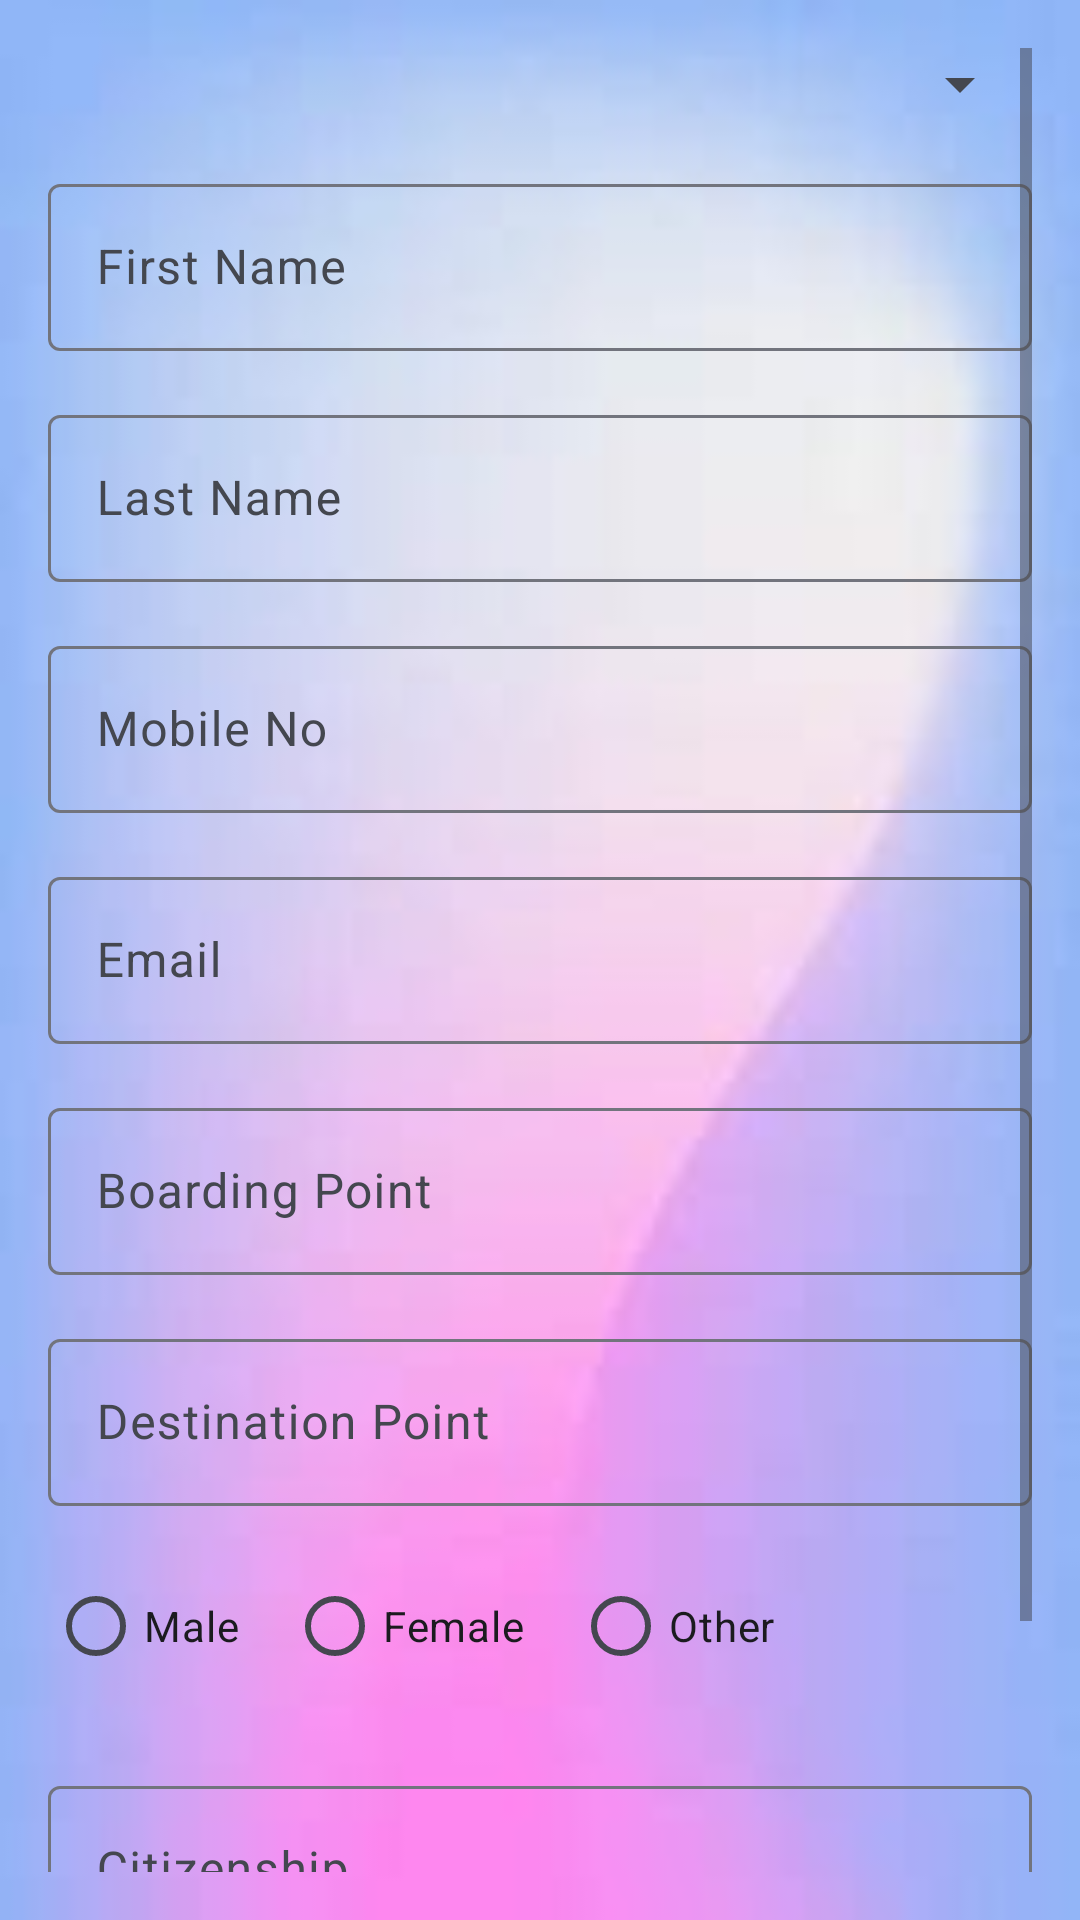

This screen was rendered from an Android layout file. Write that file and the resources it references.
<!-- AndroidManifest.xml: application theme Theme.ManifestManagement -->
<!-- res/layout/fragment_add_guest.xml -->
<ScrollView xmlns:android="http://schemas.android.com/apk/res/android"
    android:layout_width="match_parent"
    android:layout_height="match_parent"
    android:padding="16dp"
    android:background="@drawable/bg_for_login">
    <LinearLayout
        android:orientation="vertical"
        android:layout_width="match_parent"
        android:layout_height="wrap_content">

    
    <com.google.android.material.textfield.TextInputLayout
        android:layout_width="match_parent"
        android:layout_height="wrap_content"
        android:layout_marginBottom="16dp">
        <Spinner
            android:id="@+id/salutationSpinner"
            android:layout_width="match_parent"
            android:layout_height="wrap_content" />
    </com.google.android.material.textfield.TextInputLayout>

    
    <com.google.android.material.textfield.TextInputLayout
        android:layout_width="match_parent"
        android:layout_height="wrap_content"
        android:layout_marginBottom="16dp">
        <com.google.android.material.textfield.TextInputEditText
            android:id="@+id/firstName"
            android:layout_width="match_parent"
            android:layout_height="wrap_content"
            android:hint="First Name" />
    </com.google.android.material.textfield.TextInputLayout>

    
    <com.google.android.material.textfield.TextInputLayout
        android:layout_width="match_parent"
        android:layout_height="wrap_content"
        android:layout_marginBottom="16dp">
        <com.google.android.material.textfield.TextInputEditText
            android:id="@+id/lastName"
            android:layout_width="match_parent"
            android:layout_height="wrap_content"
            android:hint="Last Name" />
    </com.google.android.material.textfield.TextInputLayout>

    
    <com.google.android.material.textfield.TextInputLayout
        android:layout_width="match_parent"
        android:layout_height="wrap_content"
        android:layout_marginBottom="16dp">
        <com.google.android.material.textfield.TextInputEditText
            android:id="@+id/mobileNo"
            android:layout_width="match_parent"
            android:layout_height="wrap_content"
            android:hint="Mobile No"
            android:inputType="phone" />
    </com.google.android.material.textfield.TextInputLayout>

    
    <com.google.android.material.textfield.TextInputLayout
        android:layout_width="match_parent"
        android:layout_height="wrap_content"
        android:layout_marginBottom="16dp">
        <com.google.android.material.textfield.TextInputEditText
            android:id="@+id/email"
            android:layout_width="match_parent"
            android:layout_height="wrap_content"
            android:hint="Email"
            android:inputType="textEmailAddress" />
    </com.google.android.material.textfield.TextInputLayout>

    
    <com.google.android.material.textfield.TextInputLayout
        android:layout_width="match_parent"
        android:layout_height="wrap_content"
        android:layout_marginBottom="16dp">
        <com.google.android.material.textfield.TextInputEditText
            android:id="@+id/boardingPoint"
            android:layout_width="match_parent"
            android:layout_height="wrap_content"
            android:hint="Boarding Point" />
    </com.google.android.material.textfield.TextInputLayout>

    
    <com.google.android.material.textfield.TextInputLayout
        android:layout_width="match_parent"
        android:layout_height="wrap_content"
        android:layout_marginBottom="16dp">
        <com.google.android.material.textfield.TextInputEditText
            android:id="@+id/destinationPoint"
            android:layout_width="match_parent"
            android:layout_height="wrap_content"
            android:hint="Destination Point" />
    </com.google.android.material.textfield.TextInputLayout>

    
    <RadioGroup
        android:id="@+id/genderGroup"
        android:layout_width="wrap_content"
        android:layout_height="wrap_content"
        android:orientation="horizontal"
        android:layout_marginBottom="24dp">

        <RadioButton
            android:id="@+id/maleRadioButton"
            android:layout_width="wrap_content"
            android:layout_height="wrap_content"
            android:text="Male"
            android:layout_marginEnd="16dp" />

        <RadioButton
            android:id="@+id/femaleRadioButton"
            android:layout_width="wrap_content"
            android:layout_height="wrap_content"
            android:text="Female"
            android:layout_marginEnd="16dp" />

        <RadioButton
            android:id="@+id/otherRadioButton"
            android:layout_width="wrap_content"
            android:layout_height="wrap_content"
            android:text="Other" />
    </RadioGroup>

    
    <com.google.android.material.textfield.TextInputLayout
        android:layout_width="match_parent"
        android:layout_height="wrap_content"
        android:layout_marginBottom="16dp">
        <com.google.android.material.textfield.TextInputEditText
            android:id="@+id/citizenship"
            android:layout_width="match_parent"
            android:layout_height="wrap_content"
            android:hint="Citizenship" />
    </com.google.android.material.textfield.TextInputLayout>

    
    <Button
        android:id="@+id/submitButton"
        android:layout_width="match_parent"
        android:layout_height="wrap_content"
        android:text="Submit"
        android:backgroundTint="@color/colorPrimary"
        android:textColor="@android:color/white"
        android:textAllCaps="false"
        android:padding="16dp"
        android:layout_marginTop="24dp"/>
    </LinearLayout>
</ScrollView>
<!-- resources referenced by this layout -->
<resources>
  <color name="colorPrimary">#FF6200EE</color>
  <!-- drawable bg_for_login: jpg bitmap (drawable, 1926 bytes) -->
  <style name="Theme.ManifestManagement" parent="Base.Theme.ManifestManagement" />
  <style name="Base.Theme.ManifestManagement" parent="Theme.Material3.DynamicColors.DayNight.NoActionBar">
          
          
          <item name="bottomNavigationStyle">@style/BottomNavStyle</item>
      </style>
  <style name="BottomNavStyle">
          
          <item name="itemIconTint">@color/colorPrimary</item> 
          <item name="itemTextColor">@color/colorPrimary</item> 
  
          
          <item name="backgroundTint">@color/white</item> 
      </style>
  <color name="white">#FFFFFFFF</color>
</resources>
